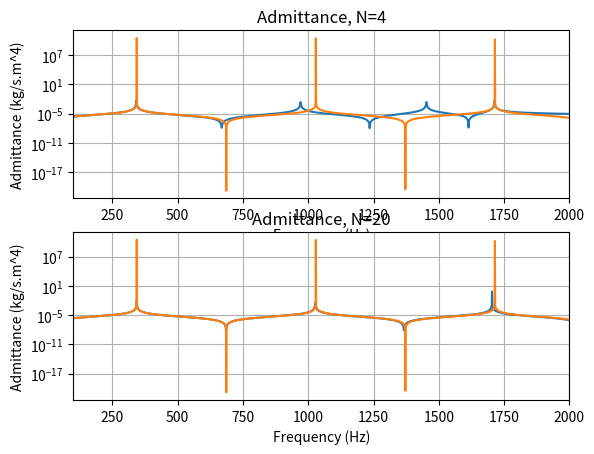

Generate this figure with matplotlib:
import numpy as np
import matplotlib.pyplot as plt
from math import sin, cos, pi


c = 343                                                         # m/s
rho = 1.2                                                       # kg/m^3
rad = 25E-3                                                     # radius
A = pi*(rad**2)

freqs = np.linspace(100,2000,1901)

YmagMtx = np.zeros(len(freqs))                                  # initialize admittance matrix

def calcY2(L,N,EXACT):

    Ymtx = np.zeros(len(freqs))                                 # initialize admittance matrix

    for i in range(len(freqs)):
        w = freqs[i]*2*pi                                       # Calc angular frequency
        k = w/c                                                 # Calc wave number
        alpha = k*L                                             # Calc alpha
        Za = (1j*w*rho*L)/(2*A*N)                               # Define system mass
        Zb = (rho*(c**2)*N)/(1j*w*A*L)                          # Define system compliance

        if EXACT:                                               # Define exact solution model
            U2 = (-A * k * sin(alpha)) / (1j * w * rho)
            P2 = cos(alpha)
        else:                                                   # Define slice solution model
            Tmtx = np.matrix([[1+(Za/Zb), Za*(2+(Za/Zb))],
                              [1/Zb, 1+(Za/Zb)]])

            U2 = np.matrix([0, 1]) * np.linalg.matrix_power(Tmtx,N) * np.matrix([[1], [0]])
            P2 = np.matrix([1, 0]) * np.linalg.matrix_power(Tmtx,N) * np.matrix([[1], [0]])


        Y2 = U2/P2                                              # Define admittance according to U2 and P2

        YmagMtx[i] = abs(Y2)                                    # input magnitude of admittance into admittance matrix

    return YmagMtx


plt.subplot(211)                                                # plot solutions for N = 4
plt.semilogy(freqs, abs(calcY2(0.25,4,False)))
plt.semilogy(freqs, abs(calcY2(0.25,4,True)))
plt.xlim(100,2000)
plt.title('Admittance, N=4')
plt.grid(True)
plt.xlabel("Frequency (Hz)")
plt.ylabel("Admittance (kg/s.m^4)")


plt.subplot(212)                                                # plot solutions for N = 20
plt.semilogy(freqs, abs(calcY2(0.25,20,False)))
plt.semilogy(freqs, abs(calcY2(0.25,20,True)))
plt.xlim(100,2000)
plt.title('Admittance, N=20')
plt.grid(True)
plt.xlabel("Frequency (Hz)")
plt.ylabel("Admittance (kg/s.m^4)")

plt.show()